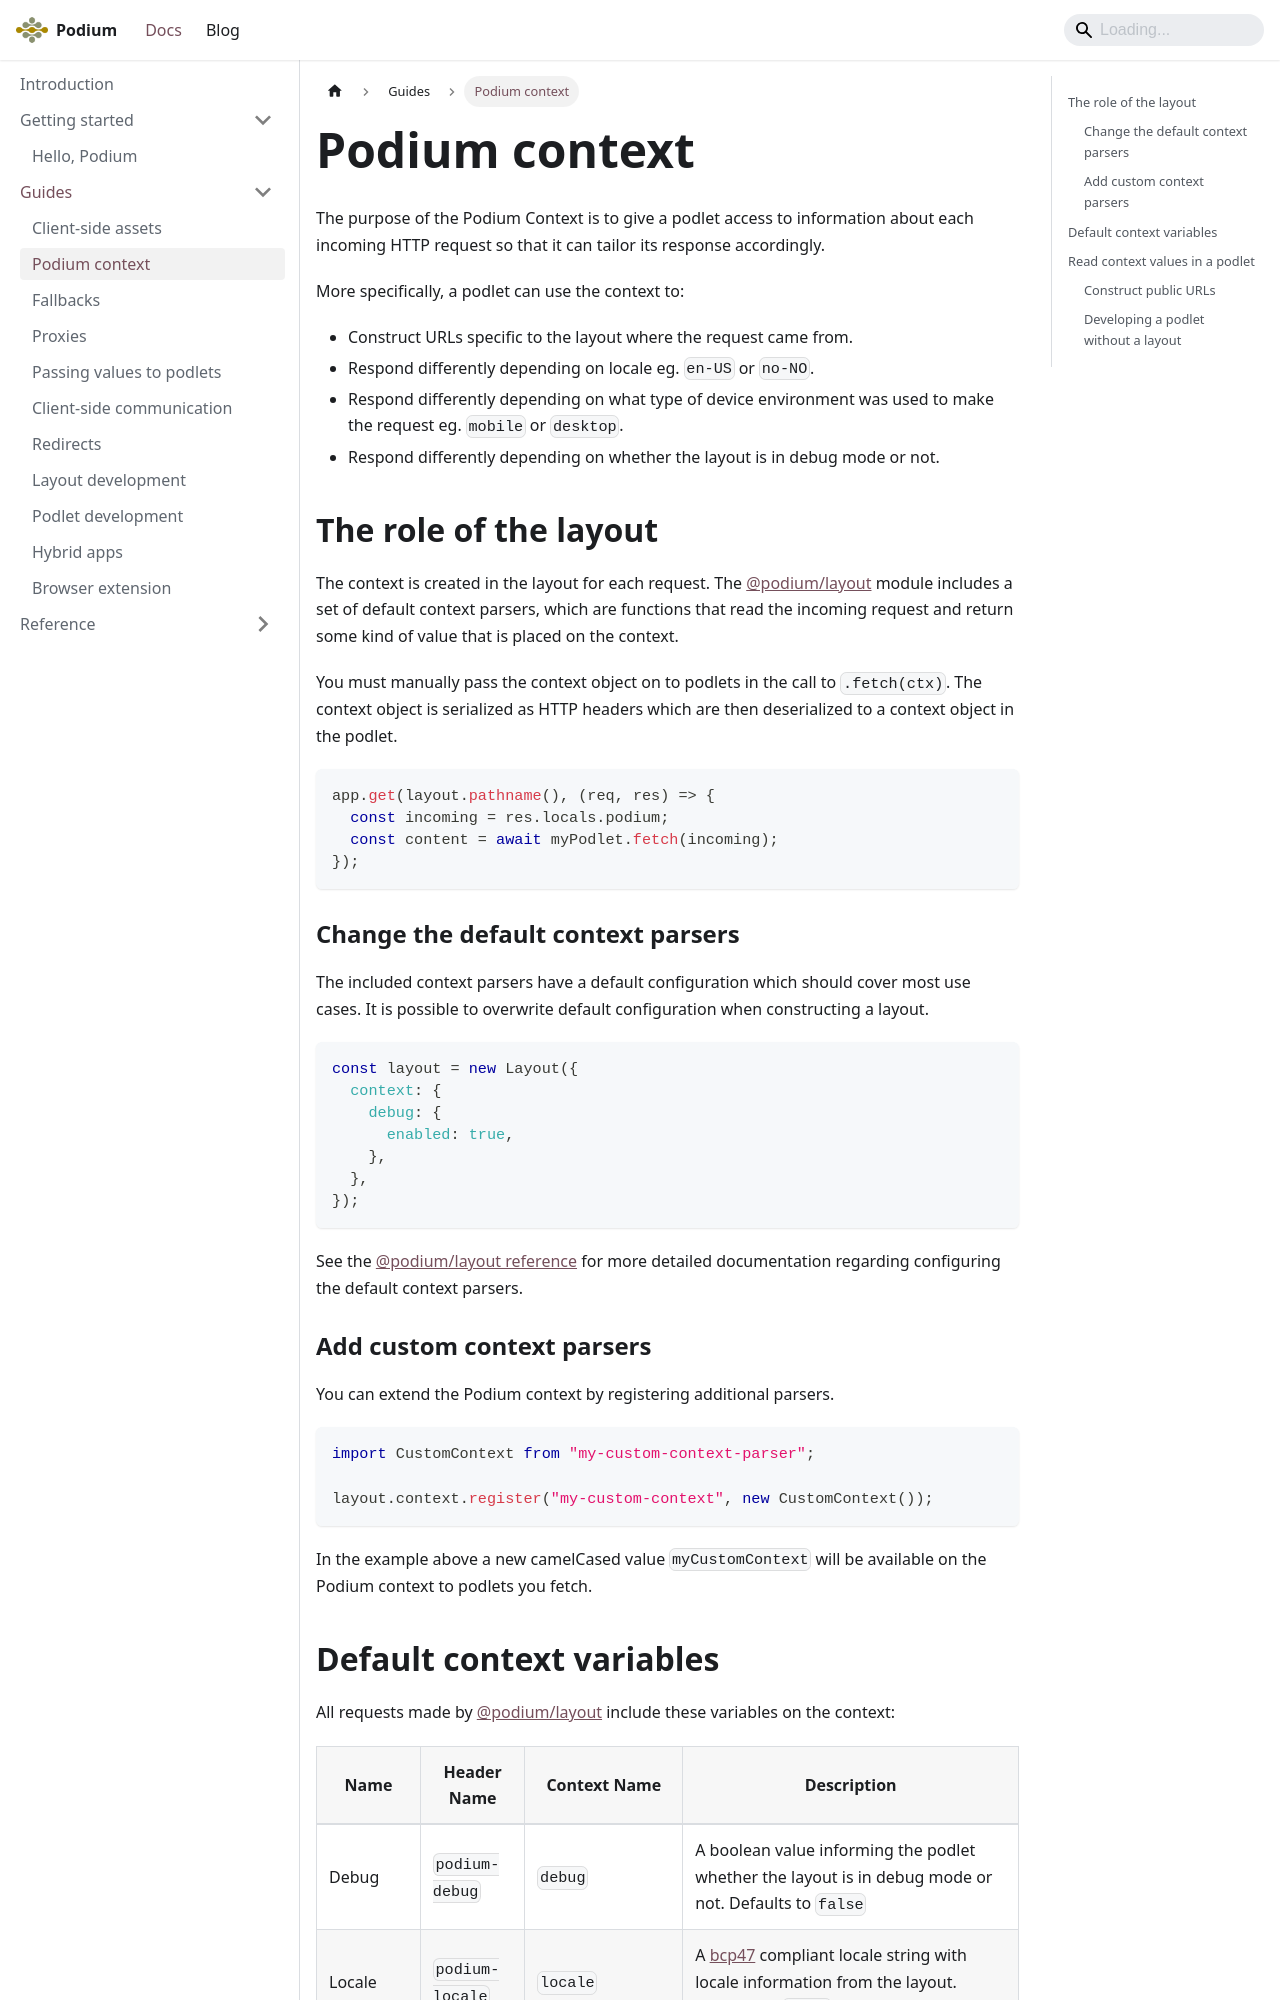

repository: podium-lib/podium-lib.github.io · page: docs/guides/context/index.html · generator: docusaurus

---
title: Podium context
---

The purpose of the Podium Context is to give a podlet access to information about each incoming HTTP request so that it can tailor its response accordingly.

More specifically, a podlet can use the context to:

- Construct URLs specific to the layout where the request came from.
- Respond differently depending on locale eg. `en-US` or `no-NO`.
- Respond differently depending on what type of device environment was used to make the request eg. `mobile` or `desktop`.
- Respond differently depending on whether the layout is in debug mode or not.

## The role of the layout

The context is created in the layout for each request. The [@podium/layout](/docs/api/layout) module includes a set of default context parsers, which are functions that read the incoming request and return some kind of value that is placed on the context.

You must manually pass the context object on to podlets in the call to `.fetch(ctx)`. The context object is serialized as HTTP headers which are then deserialized to a context object in the podlet.

```js
app.get(layout.pathname(), (req, res) => {
  const incoming = res.locals.podium;
  const content = await myPodlet.fetch(incoming);
});
```

### Change the default context parsers

The included context parsers have a default configuration which should cover most use cases. It is possible to overwrite default configuration when constructing a layout.

```js
const layout = new Layout({
  context: {
    debug: {
      enabled: true,
    },
  },
});
```

See the [@podium/layout reference](api/layout.md) for more detailed documentation regarding configuring the default context parsers.

### Add custom context parsers

You can extend the Podium context by registering additional parsers.

```js
import CustomContext from "my-custom-context-parser";

layout.context.register("my-custom-context", new CustomContext());
```

In the example above a new camelCased value `myCustomContext` will be available on the Podium context to podlets you fetch.
